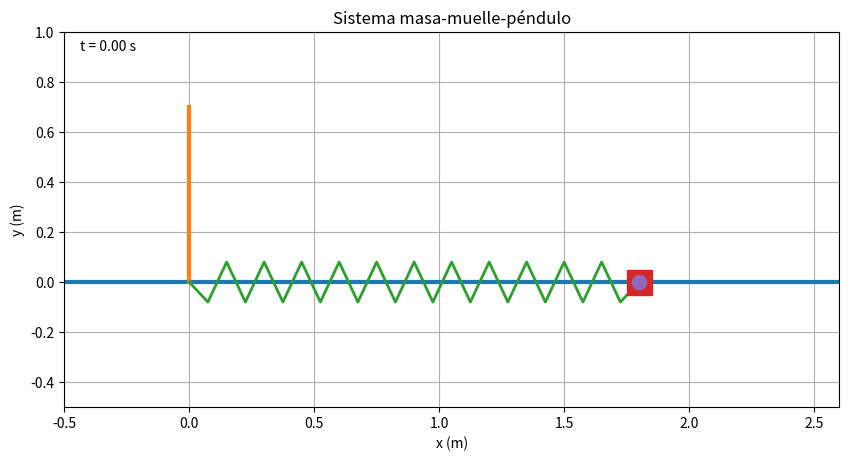

The script that saved this image:
import numpy as np
import matplotlib.pyplot as plt
from matplotlib.animation import FuncAnimation
from scipy.integrate import solve_ivp

# es necesario instalar las extensiones, por tanto hay que ejecutar "py -m pip install numpy scipy matplotlib" en el CMD

# ============================================================
# CONDICIONES INICIALES
# ============================================================

m1 = 2.0       # masa de m1 [kg]
m2 = 0.5       # masa de m2 [kg]

k = 20.0      # constante del muelle [N/m]

l = 0.0005       # longitud del péndulo [m]
l0 = 1.5       # longitud natural del muelle [m]

g = 9.81       # gravedad [m/s^2]


x0 = l0 + 0.3     # posición inicial de m1 [m]
v0 = 0.0                # velocidad inicial de m1 [m/s]

theta0 = np.deg2rad(20) # ángulo inicial [rad]
omega0 = 0.0            # velocidad angular inicial [rad/s]


# Vector inicial
y0 = [
    x0,
    v0,
    theta0,
    omega0
]


# ============================================================
# TIEMPO DE LA SIMULACIÓN
# ============================================================

t_inicio = 0.0
t_final = 15.0

num_puntos = 3000

t_eval = np.linspace(
    t_inicio,
    t_final,
    num_puntos
)


# ============================================================
# ECUACIONES DEL MOVIMIENTO
# ============================================================

def ecuaciones(t, y):

    x = y[0]
    x_dot = y[1]

    theta = y[2]
    theta_dot = y[3]


    # Sistema de ecuaciones para x_ddot y theta_ddot

    A = np.array([
        [m1 + m2, m2 * l * np.cos(theta)],
        [np.cos(theta), l]
    ])


    b = np.array([
        -k * (x - l0)
        + m2 * l * np.sin(theta) * theta_dot**2,

        -g * np.sin(theta)
    ])


    # Resolver el sistema

    x_ddot, theta_ddot = np.linalg.solve(A, b)


    return [
        x_dot,
        x_ddot,
        theta_dot,
        theta_ddot
    ]


# ============================================================
# INTEGRACIÓN NUMÉRICA
# ============================================================

sol = solve_ivp(
    ecuaciones,
    [t_inicio, t_final],
    y0,
    t_eval=t_eval,
    rtol=1e-9,
    atol=1e-11
)


if not sol.success:
    raise RuntimeError("La integración numérica ha fallado.")


# Extraemos la solución

t = sol.t

x = sol.y[0]
theta = sol.y[2]


# ============================================================
# POSICIÓN DE m2
# ============================================================

# Posición de m2:
#
# x2 = x + l*sin(theta)
# y2 = -l*cos(theta)

x2 = x + l * np.sin(theta)
y2 = -l * np.cos(theta)


# ============================================================
# CREACIÓN DE LA ANIMACIÓN
# ============================================================

fig, ax = plt.subplots(figsize=(10, 6))


# Límites de la pantalla

margen = 0.8

xmin = min(
    -0.5,
    np.min(x) - margen,
    np.min(x2) - margen
)

xmax = max(
    l0 + 1,
    np.max(x) + margen,
    np.max(x2) + margen
)

ymin = -l - 0.5
ymax = 1.0


ax.set_xlim(xmin, xmax)
ax.set_ylim(ymin, ymax)

ax.set_aspect("equal")

ax.set_xlabel("x (m)")
ax.set_ylabel("y (m)")

ax.set_title("Sistema masa-muelle-péndulo")

ax.grid()


# ============================================================
# ELEMENTOS DE LA ANIMACIÓN
# ============================================================

# Suelo

suelo, = ax.plot(
    [xmin, xmax],
    [0, 0],
    linewidth=3
)


# Pared

pared, = ax.plot(
    [0, 0],
    [0, 0.7],
    linewidth=3
)


# Muelle

muelle, = ax.plot(
    [],
    [],
    linewidth=2
)


# Masa m1

masa1, = ax.plot(
    [],
    [],
    "s",
    markersize=18
)


# Péndulo + masa m2

pendulo, = ax.plot(
    [],
    [],
    "o-",
    linewidth=2,
    markersize=10
)


# ============================================================
# TRAYECTORIA DE m2
# ============================================================

trayectoria, = ax.plot(
    [],
    [],
    "--",
    linewidth=1.5,
    alpha=0.7
)


# Texto del tiempo

texto_tiempo = ax.text(
    0.02,
    0.95,
    "",
    transform=ax.transAxes
)


# ============================================================
# ACTUALIZAR LA ANIMACIÓN
# ============================================================

def actualizar(frame):

    # --------------------------------------------------------
    # Posición actual de m1
    # --------------------------------------------------------

    x_actual = x[frame]


    # --------------------------------------------------------
    # Posición actual de m2
    # --------------------------------------------------------

    x2_actual = x2[frame]
    y2_actual = y2[frame]


    # --------------------------------------------------------
    # MUELLE
    # --------------------------------------------------------

    numero_espiras = 12

    xs = np.linspace(
        0,
        x_actual,
        numero_espiras * 2 + 1
    )

    amplitud = 0.08

    ys = np.zeros_like(xs)

    for i in range(1, len(xs) - 1):

        if i % 2 == 0:
            ys[i] = amplitud
        else:
            ys[i] = -amplitud


    muelle.set_data(xs, ys)


    # --------------------------------------------------------
    # MASA m1
    # --------------------------------------------------------

    masa1.set_data(
        [x_actual],
        [0]
    )


    # --------------------------------------------------------
    # PÉNDULO
    # --------------------------------------------------------

    pendulo.set_data(
        [x_actual, x2_actual],
        [0, y2_actual]
    )


    # --------------------------------------------------------
    # TRAYECTORIA DE m2
    # --------------------------------------------------------

    trayectoria.set_data(
        x2[:frame + 1],
        y2[:frame + 1]
    )


    # --------------------------------------------------------
    # TIEMPO
    # --------------------------------------------------------

    texto_tiempo.set_text(
        f"t = {t[frame]:.2f} s"
    )


    return (
        muelle,
        masa1,
        pendulo,
        trayectoria,
        texto_tiempo
    )


# ============================================================
# ANIMACIÓN
# ============================================================

salto = 5

frames = range(
    0,
    len(t),
    salto
)


animacion = FuncAnimation(
    fig,
    actualizar,
    frames=frames,
    interval=20,
    blit=True
)


plt.show()
